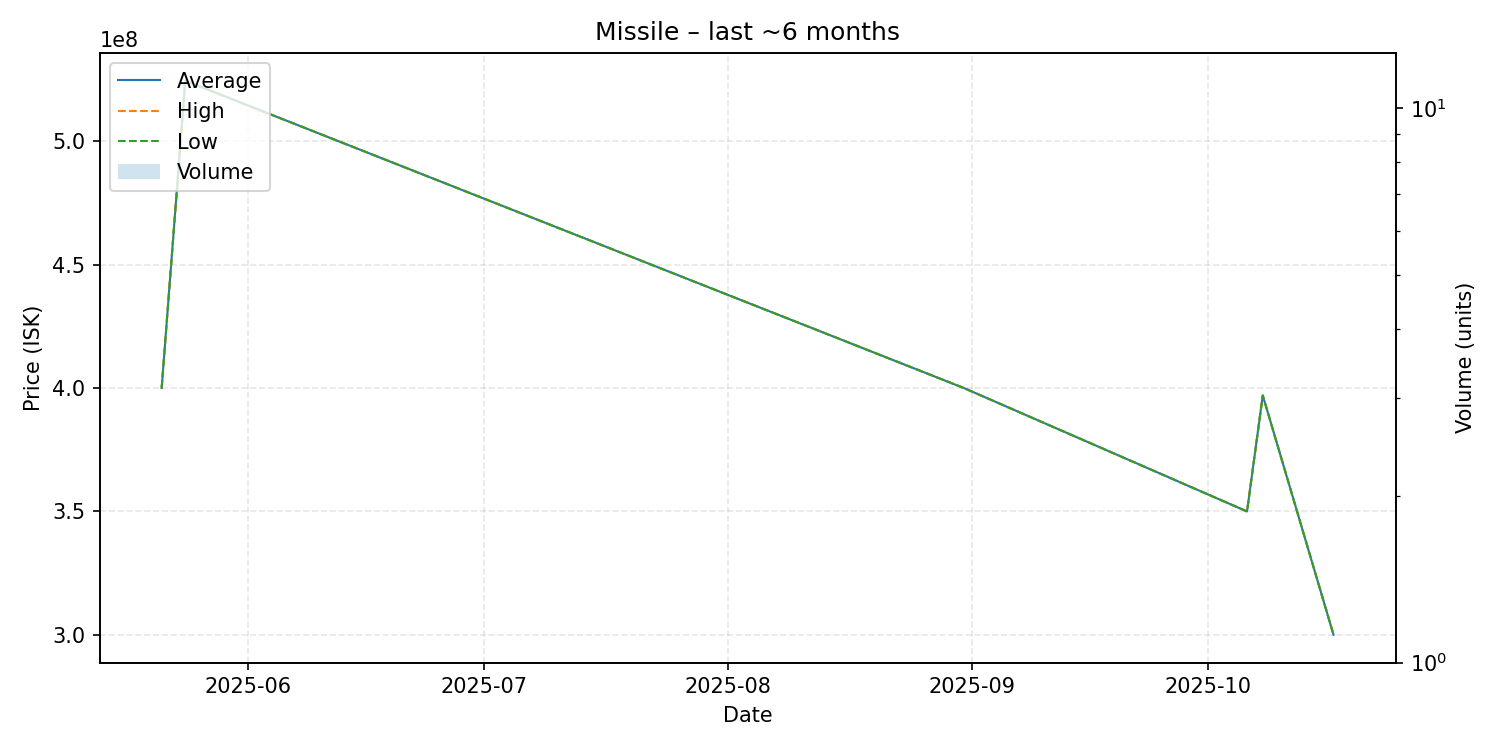

Source data for this figure (header and first rows):
date, average, highest, lowest, order_count, volume
2025-05-21, 400000000, 400000000, 400000000, 1, 1
2025-05-24, 524500000, 524500000, 524500000, 1, 1
2025-08-31, 400000000, 400000000, 400000000, 1, 1
2025-10-06, 350000000, 350000000, 350000000, 1, 1
2025-10-08, 397000000, 397000000, 397000000, 1, 1
2025-10-17, 300000000, 300000000, 300000000, 1, 1
